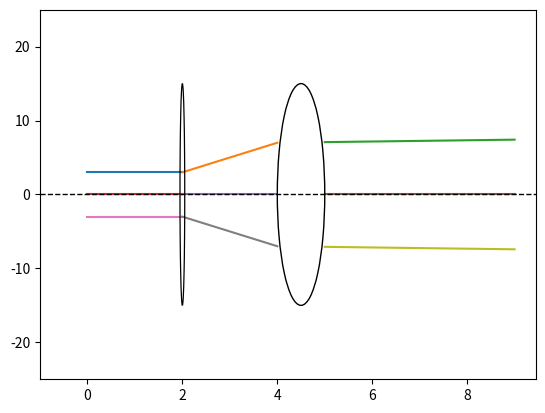

The matplotlib source for this figure:
# -*- coding: utf-8 -*-
"""
Created on Sat Jul  2 16:38:06 2022

@author: hua_yee
"""
import numpy as np
import matplotlib.pyplot as plt
import matplotlib
###
class ABCD:
    def __init__(self, _type,f,n1,n2,d,R1,R2,t):
        self._type=_type
        self.f=f
        self.n1=n1
        self.n2=n2
        self.d=d
        self.R1=R1
        self.R2=R2
        self.t=t
            
    def space(self):
        self.s=np.array([[1,self.d],[0,1]])
    def lens_t(self):
        if self.f:
            self.len_t=np.array([[1,0],[-1/self.f,1]])
        else:
            F=((self.n2/self.n1)-1) * (1/self.R1 - 1/self.R2)
            self.len_t=np.array([[1,0],[-F,1]])
        
    def lens_w(self):
        if self.f:
            self.len_t=np.array([[1,0],[-1/self.f,1]])
        else:
            A=np.array([[1,0],[(self.n2-self.n1)/(self.R2*self.n1),self.n2/self.n1]])
            B=np.array([[1,self.t],[0,1]])
            C=np.array([[1,0],[(self.n1-self.n2)/(self.R1*self.n2),self.n1/self.n2]])
            self.len_w=A.dot(B).dot(C)
    def Mirro(self):
        self.M=np.array([[1,0],[0,1]])
    def Mirro_R(self):
        self.M=np.array([[1,0],[-2/self.R1,1]])
    def flat(self):
        self.F=np.array([[1,0],[0,self.n1/self.n2]])
    def flat_R(self):
        self.F_R=np.array([[1,0],[(self.n1-self.n2)/(self.R1*self.n2),self.n1/self.n2]])
    def get_d(self):
        return self.d
    def get_t(self):
        return self.t
    def get_type(self):
        return self._type      
    def get_matrix(self):
        if self._type=='S':
            self.space()
            return self.s
        elif self._type=='L_t':
            self.lens_t()
            return self.len_t
        elif self._type=='L_w':
            self.lens_w()
            return self.len_w
        elif self._type=='M':
            self.Mirro()
            return self.M
        elif self._type=='M_R':
            self.Mirro_R()
            return self.M_R
        elif self._type=='F':
            self.flat()
            return self.F
        elif self._type=='F_R':
            self.flat_R()
            return self.F_R
####################################
R1=ABCD('L_t',-1.5,None,None,2,None,None,None)
R2=ABCD('L_w',None,1,1.5,2,1.5,-2,1)
R3=ABCD('L_t',2,None,None,2,None,None,None)
S1=ABCD('S',None,None,None,2,None,None,None)
FR=ABCD('F_R',None,1,1.3,2,-1.7,None,None)
l1=np.array([[3],[0]])
l2=np.array([[0],[0]])
l3=np.array([[-3],[0]])

M = [R1,R2]
L=[l1,l2,l3]

pic=[[] for _ in range(len(M))]
####################################

def get_y(x,p,t):
    #b=y-ax
    b=p[1]-p[0]*t
    return t*x+b
def pic_get(pic,p):
    if len(pic) == 0:
        pic=p
    else:
        if pic[0]!=p[0]:
            return
        else:
            pic[1]+=p[1]
            pic[2]=p[2]
    return pic
        
    
            
def light_pic(l,M):
    if len(M)==0:
        return l
    else:
        for i in range(len(M)):
            if i == 0 :
                x0=0
                xt=M[i].get_d()
                x=np.linspace(x0,xt,10)
                y=get_y(x,[x[0],l[0][0]],l[1])
                xf,yf=x[-1],y[-1]
                plt.plot(x,y)
                l_b=M[i].get_matrix().dot(l)
 
            else:
                x0=xt
                xt+=M[i].get_d()
                
                if M[i-1].get_t():
                    
                    x=np.linspace(x0+M[i-1].get_t(),xt,10)
                    y=get_y(x,[xf,yf],l_b[1][0])
                    xf,yf=x[-1],y[-1]
                    
                    pic[i-1] = pic_get(pic[i-1],[x[0],y[0],M[i-1].get_t()])

                else:
                    x=np.linspace(x0,xt,10)
                    y=get_y(x,[xf,yf],l_b[1][0])
                    xf,yf=x[-1],y[-1]
                    
                    pic[i-1] = pic_get(pic[i-1],[x[0],y[0],0])
                    
                plt.plot(x,y)
                    
                l_b=M[i].get_matrix().dot(l_b)

        if M[-1].get_t():
            x=np.linspace(xt+M[-1].get_t(),xt+5,10)
            y=get_y(x,[xf,yf],l_b[1][0])
            pic[-1] = pic_get(pic[-1],[x[0],y[0],M[-1].get_t()])
        else:
            x=np.linspace(xt,xt+5,10)
            y=get_y(x,[xf,yf],l_b[1][0])
            pic[-1] = pic_get(pic[-1],[x[0],y[0],0])
        plt.plot(x,y)
        
for l in L:
    light_pic(l,M)

for i in range(len(pic)):
    
    x,y,w=pic[i]

    if M[i].get_type() == 'F_R' or M[i].get_type() == 'F':
        circle = matplotlib.patches.Arc((x-(w/2),y), w, 10*len(L) ,angle=0, ls = '--', color= 'b' ,linewidth=0.5, fill=False, zorder=2)
    elif M[i].get_type() == 'S':
        circle = matplotlib.patches.Arc((x-(w/2),y), w, 10*len(L) ,angle=0, color= 'w' ,linewidth=0.1, fill=False, zorder=2) 
    elif M[i].get_type() == 'L_t':
        circle = matplotlib.patches.Arc((x-(w/2),y), w+0.1, 10*len(L) ,angle=0,linewidth=0.9, fill=False, zorder=2) 
    else:
        circle = matplotlib.patches.Arc((x-(w/2),y), w, 10*len(L) ,angle=0 ,linewidth=1, fill=False, zorder=2)
    plt.gca().add_patch(circle)

plt.xlim(-1, )
plt.ylim(-25, 25)
plt.axhline(y=0,lw=1,ls='--',color='black')
plt.show()        


    